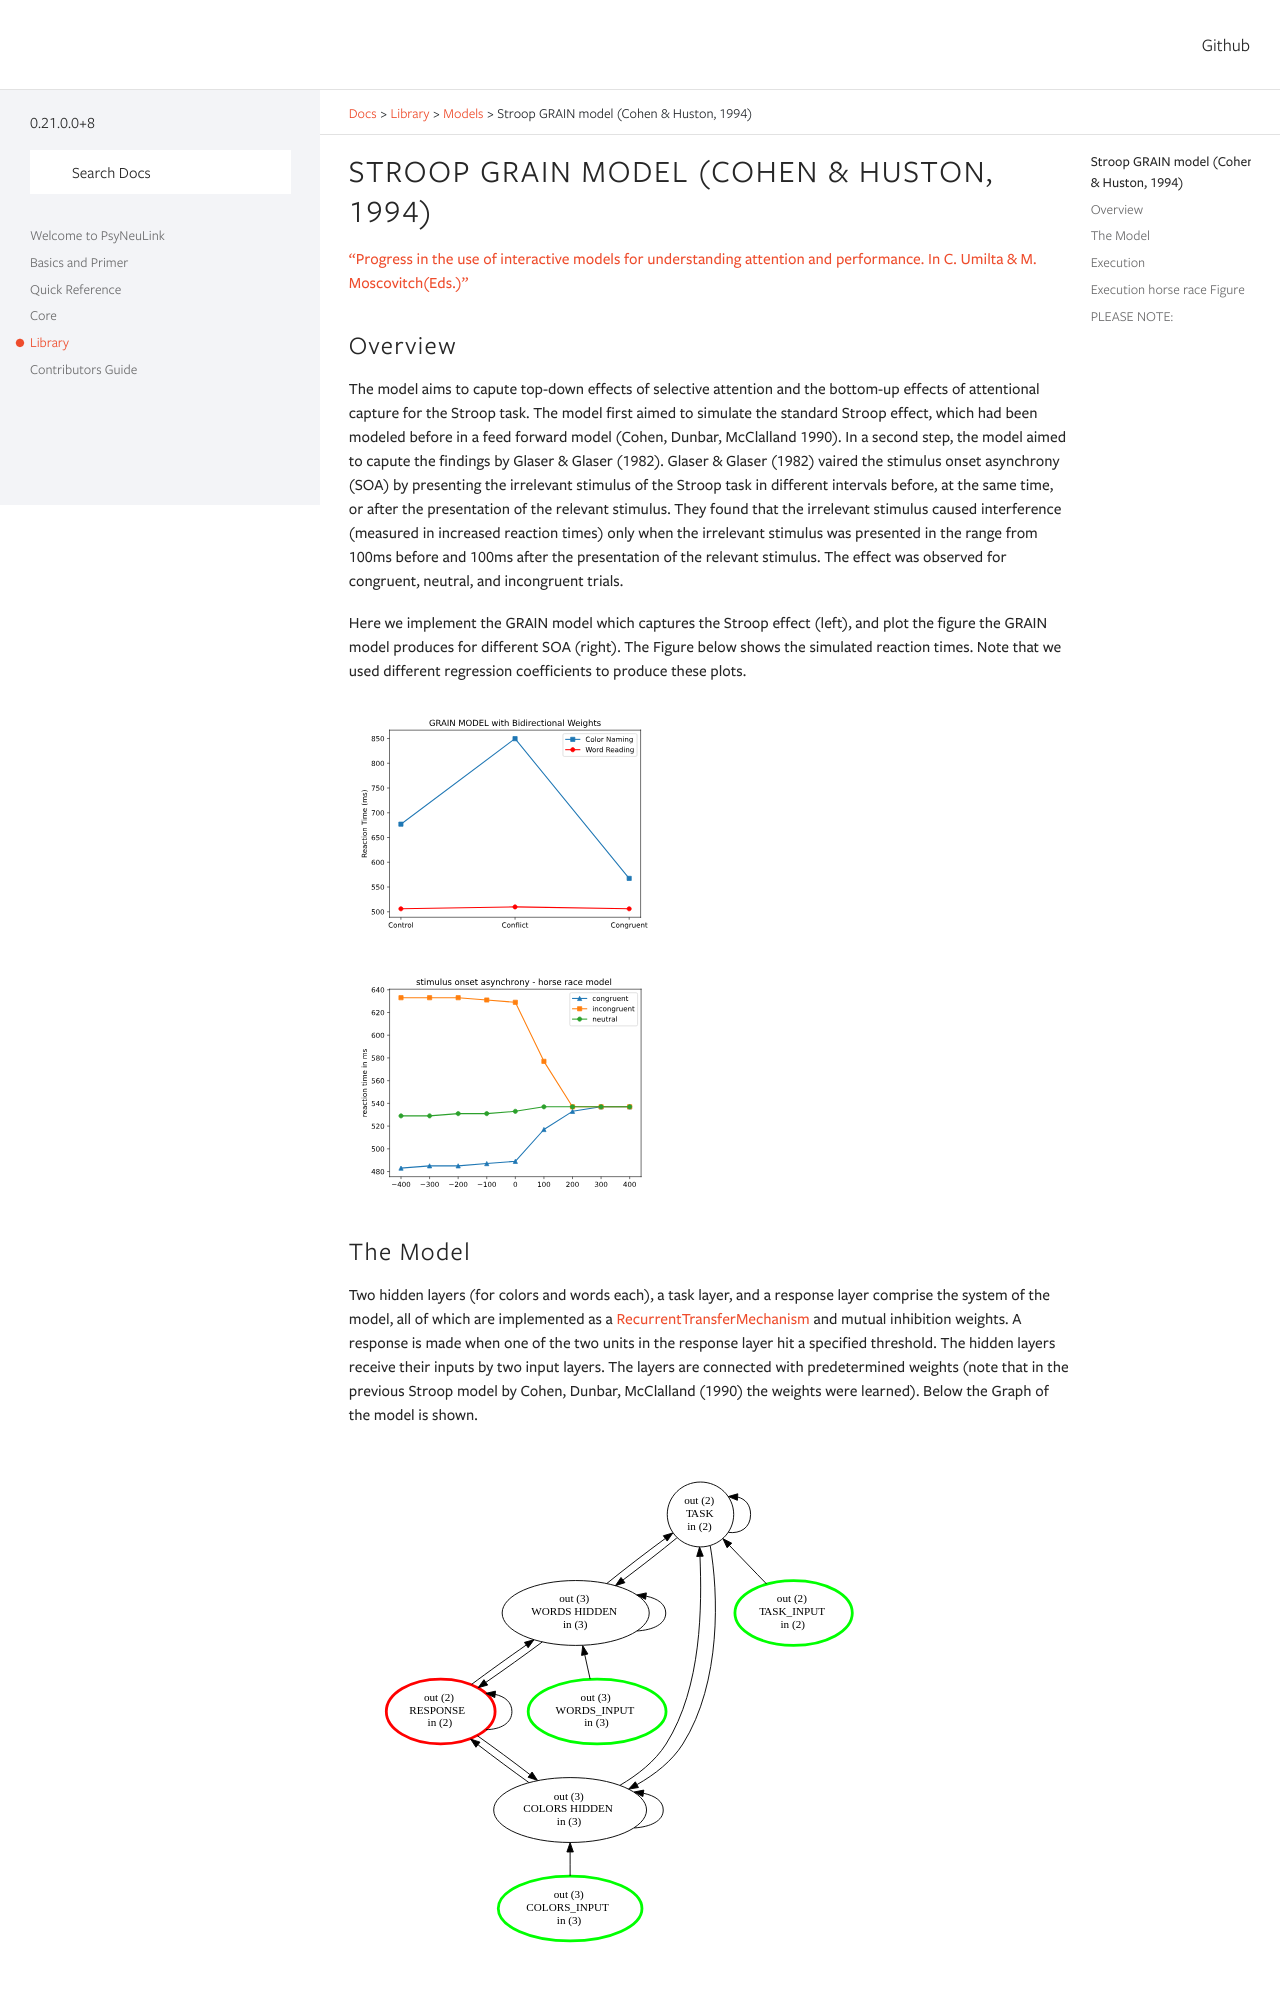

repository: PrincetonUniversity/PsyNeuLink · page: branch/master/Cohen_HustonModel.html · generator: sphinx

Stroop GRAIN model (Cohen & Huston, 1994)
================================================================
`"Progress in the use of interactive models for understanding attention and performance. In C. Umilta & M. Moscovitch(Eds.)" <https://books.google.com/books?hl=de&lr=&id=cOAmbT3ORLcC&oi=fnd&pg=PA453&dq=cohen+%26+huston+1994&ots=nguFNK-b7W&sig=DdKsbgaUPawQbckBjMU-52ODt1M#v=onepage&q&f=false>`_

Overview
--------

The model aims to capute top-down effects of selective attention and the bottom-up effects of attentional capture
for the Stroop task.
The model first aimed to simulate the standard Stroop effect, which had been modeled before in a feed forward model
(Cohen, Dunbar, McClalland 1990). In a second step, the model aimed to capute the findings by Glaser & Glaser (1982).
Glaser & Glaser (1982) vaired the stimulus onset asynchrony (SOA) by presenting the irrelevant stimulus of the Stroop task
in different intervals before, at the same time, or after the presentation of the relevant stimulus. They found that the
irrelevant stimulus caused interference (measured in increased reaction times) only when the irrelevant stimulus was
presented in the range from 100ms before and 100ms after the presentation of the relevant stimulus. The effect was
observed for congruent, neutral, and incongruent trials.

Here we implement the GRAIN model which captures the Stroop effect (left), and plot the figure the GRAIN model produces
for different SOA (right). The Figure below shows the simulated reaction times.
Note that we used different regression coefficients to produce these plots.

.. _GRAIN_STROOP_EFFECT_Fig:

.. figure:: _static/GRAIN_STROOP_EFFECT.svg
   :target: _static/GRAIN_STROOP_EFFECT.svg
   :figwidth: 45 %
   :align: left
   :alt: Cohen&Huston plot produced by PsyNeuLink

.. _Horserace_Fig:

.. figure:: _static/Horserace.svg
   :target: _static/Horserace.svg
   :figwidth: 45 %
   :align: right
   :alt: Cohen&Huston SOA produced by PsyNeuLink



The Model
---------

Two hidden layers (for colors and words each), a task layer, and a response layer comprise the system of the model,
all of which are implemented as a `RecurrentTransferMechanism` and mutual inhibition weights. A response is made when one
of the two units in the response layer hit a specified threshold.
The hidden layers receive their inputs by two input layers. The layers are connected with predetermined weights (note
that in the previous Stroop model by Cohen, Dunbar, McClalland (1990) the weights were learned).
Below the Graph of the model is shown.

.. _GRAIN_STROOP_GRAPH_Fig:

.. figure:: _static/GRAIN_STROOP_GRAPH.svg
   :target: _static/GRAIN_STROOP_GRAPH.svg
   :figwidth: 75 %
   :align: center
   :alt: Cohen&Huston System Graph
